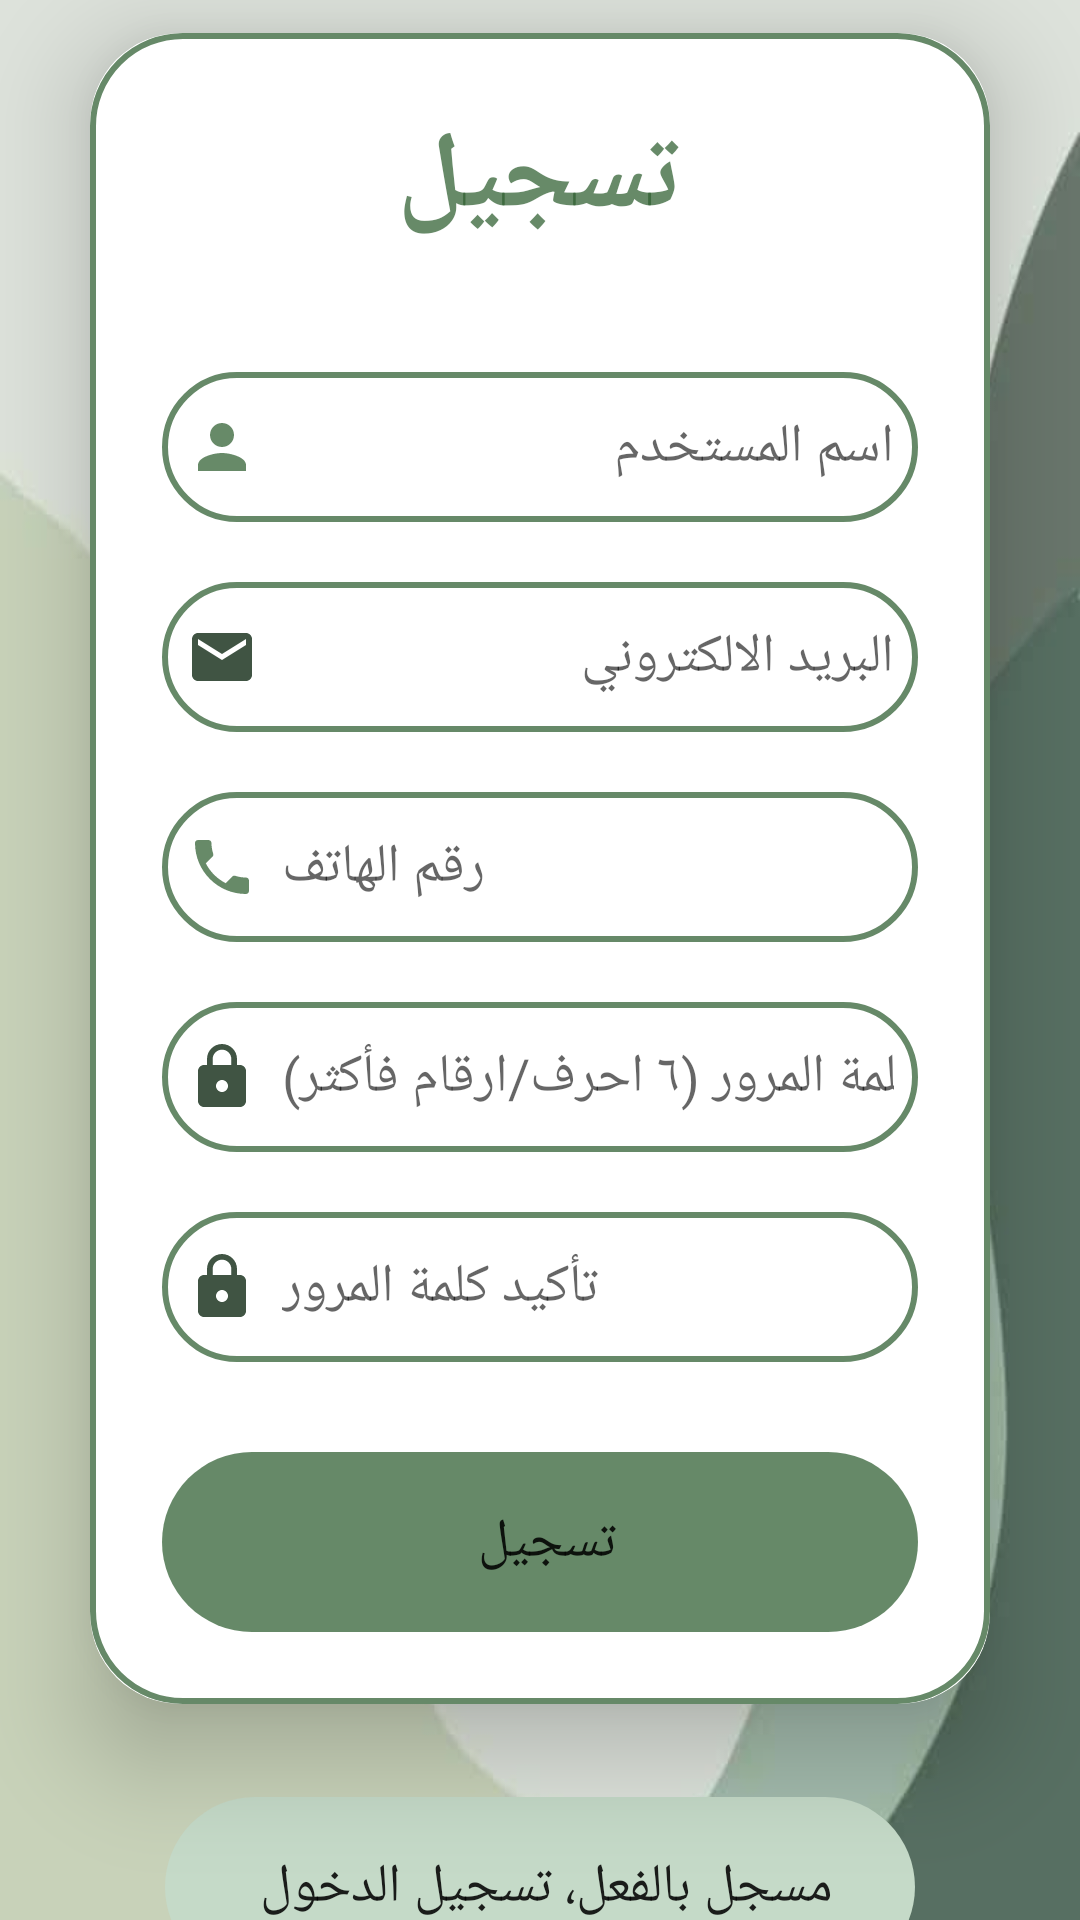

Reconstruct the res/layout file that produces this screen, plus the resources it refers to.
<!-- AndroidManifest.xml: application theme Theme.Aban -->
<!-- res/layout/signup.xml -->
<?xml version="1.0" encoding="utf-8"?>
<LinearLayout
    xmlns:android="http://schemas.android.com/apk/res/android"
    xmlns:app="http://schemas.android.com/apk/res-auto"
    xmlns:tools="http://schemas.android.com/tools"
    android:layout_width="match_parent"
    android:layout_height="match_parent"
    android:orientation="vertical"
    android:gravity="center"
    android:background="@drawable/ggreenbackground"
    tools:context=".SignUp">

    <androidx.cardview.widget.CardView
        android:layout_width="match_parent"
        android:layout_height="wrap_content"
        android:layout_margin="30dp"
        app:cardCornerRadius="30dp"
        app:cardElevation="20dp">

        <LinearLayout
            android:layout_width="match_parent"
            android:layout_height="wrap_content"
            android:orientation="vertical"
            android:layout_gravity="center_horizontal"
            android:padding="24dp"
            android:background="@drawable/custom2_edittext">

            <TextView
                android:layout_width="match_parent"
                android:layout_height="wrap_content"
                android:text="تسجيل"
                android:id="@+id/loginText"
                android:textSize="36sp"
                android:textAlignment="center"
                android:textStyle="bold"
                android:textColor="@color/green"/>

            <EditText
                android:layout_width="match_parent"
                android:layout_height="50dp"
                android:id="@+id/username"
                android:background="@drawable/custom2_edittext"
                android:layout_marginTop="40dp"
                android:padding="8dp"
                android:hint="اسم المستخدم"
                android:drawableLeft="@drawable/baseline_person_24"
                android:textColor="@color/black"
                android:drawablePadding="8dp"/>
            <EditText
                android:layout_width="match_parent"
                android:layout_height="50dp"
                android:id="@+id/mail"
                android:background="@drawable/custom2_edittext"
                android:layout_marginTop="20dp"
                android:inputType="textEmailAddress"
                android:padding="8dp"
                android:hint="البريد الالكتروني"
                android:drawableLeft="@drawable/baseline_email_24"
                android:textColor="@color/black"
                android:drawablePadding="8dp"/>
            <EditText
                android:layout_width="match_parent"
                android:layout_height="50dp"
                android:id="@+id/phone"
                android:background="@drawable/custom2_edittext"
                android:layout_marginTop="20dp"
                android:inputType="phone"
                android:padding="8dp"
                android:hint="رقم الهاتف "
                android:drawableLeft="@drawable/baseline_phone_24"
                android:textColor="@color/black"
                android:drawablePadding="8dp"/>


            <EditText
                android:layout_width="match_parent"
                android:layout_height="50dp"
                android:id="@+id/password"
                android:background="@drawable/custom2_edittext"
                android:layout_marginTop="20dp"
                android:inputType="textPassword"
                android:padding="8dp"
                android:hint="كلمة المرور (٦ احرف/ارقام فأكثر)"
                android:drawableLeft="@drawable/baseline_lock_24"
                android:textColor="@color/black"
                android:drawablePadding="8dp"/>


            <EditText
                android:layout_width="match_parent"
               android:layout_height="50dp"
                android:id="@+id/confirmPassword"
                android:background="@drawable/custom2_edittext"
                android:layout_marginTop="20dp"
                android:inputType="textPassword"
                android:padding="8dp"
                android:hint="تأكيد كلمة المرور"
                android:drawableLeft="@drawable/baseline_lock_24"
                android:textColor="@color/black"
                android:drawablePadding="8dp"/>

            <Button
                android:background="@drawable/rounded_corners"
                android:layout_width="match_parent"
                android:layout_height="60dp"
                android:text="تسجيل "
                android:id="@+id/SignUpButton"
                android:textSize="18sp"
                android:layout_marginTop="30dp"
                android:backgroundTint="@color/green"
                app:cornerRadius = "20dp"/>


        </LinearLayout>


    </androidx.cardview.widget.CardView>

    <Button
        android:id="@+id/SigninButton"
        android:background="@drawable/rounded_corners"
        android:layout_width="250dp"
        android:layout_height="60dp"
        android:layout_marginTop="1dp"
        android:backgroundTint="@color/Light"
        android:text="مسجل بالفعل، تسجيل الدخول "
        android:textSize="18sp"
        app:cornerRadius="20dp" />

</LinearLayout>
<!-- resources referenced by this layout -->
<resources>
  <color name="Light">#C5DAC8</color>
  <color name="black">#FF000000</color>
  <color name="green">#BA2E5E30</color>
  <!-- drawable baseline_email_24 (drawable) -->
  <vector android:height="24dp" android:tint="#405443"
      android:viewportHeight="24" android:viewportWidth="24"
      android:width="24dp" xmlns:android="http://schemas.android.com/apk/res/android">
      <path android:fillColor="@android:color/white" android:pathData="M20,4L4,4c-1.1,0 -1.99,0.9 -1.99,2L2,18c0,1.1 0.9,2 2,2h16c1.1,0 2,-0.9 2,-2L22,6c0,-1.1 -0.9,-2 -2,-2zM20,8l-8,5 -8,-5L4,6l8,5 8,-5v2z"/>
  </vector>
  <!-- drawable baseline_lock_24 (drawable) -->
  <vector android:height="24dp" android:tint="#405443"
      android:viewportHeight="24" android:viewportWidth="24"
      android:width="24dp" xmlns:android="http://schemas.android.com/apk/res/android">
      <path android:fillColor="@android:color/white" android:pathData="M18,8h-1L17,6c0,-2.76 -2.24,-5 -5,-5S7,3.24 7,6v2L6,8c-1.1,0 -2,0.9 -2,2v10c0,1.1 0.9,2 2,2h12c1.1,0 2,-0.9 2,-2L20,10c0,-1.1 -0.9,-2 -2,-2zM12,17c-1.1,0 -2,-0.9 -2,-2s0.9,-2 2,-2 2,0.9 2,2 -0.9,2 -2,2zM15.1,8L8.9,8L8.9,6c0,-1.71 1.39,-3.1 3.1,-3.1 1.71,0 3.1,1.39 3.1,3.1v2z"/>
  </vector>
  <!-- drawable baseline_person_24 (drawable) -->
  <vector android:height="24dp" android:tint="#BA2E5E30"
      android:viewportHeight="24" android:viewportWidth="24"
      android:width="24dp" xmlns:android="http://schemas.android.com/apk/res/android">
      <path android:fillColor="@android:color/white" android:pathData="M12,12c2.21,0 4,-1.79 4,-4s-1.79,-4 -4,-4 -4,1.79 -4,4 1.79,4 4,4zM12,14c-2.67,0 -8,1.34 -8,4v2h16v-2c0,-2.66 -5.33,-4 -8,-4z"/>
  </vector>
  <!-- drawable baseline_phone_24 (drawable) -->
  <vector android:height="24dp" android:tint="#BA2E5E30"
      android:viewportHeight="24" android:viewportWidth="24"
      android:width="24dp" xmlns:android="http://schemas.android.com/apk/res/android">
      <path android:fillColor="@android:color/white" android:pathData="M6.62,10.79c1.44,2.83 3.76,5.14 6.59,6.59l2.2,-2.2c0.27,-0.27 0.67,-0.36 1.02,-0.24 1.12,0.37 2.33,0.57 3.57,0.57 0.55,0 1,0.45 1,1V20c0,0.55 -0.45,1 -1,1 -9.39,0 -17,-7.61 -17,-17 0,-0.55 0.45,-1 1,-1h3.5c0.55,0 1,0.45 1,1 0,1.25 0.2,2.45 0.57,3.57 0.11,0.35 0.03,0.74 -0.25,1.02l-2.2,2.2z"/>
  </vector>
  <!-- drawable custom2_edittext (drawable) -->
  <?xml version="1.0" encoding="utf-8"?>
  <shape xmlns:android="http://schemas.android.com/apk/res/android"
      android:shape="rectangle">
  
      <stroke
          android:width="2dp"
          android:color="@color/green"/>
  
      <corners
          android:radius="30dp"/>
  </shape>
  <!-- drawable ggreenbackground: jpg bitmap (drawable, 17941 bytes) -->
  <!-- drawable rounded_corners (drawable) -->
  <?xml version="1.0" encoding="utf-8"?>
  <selector xmlns:android="http://schemas.android.com/apk/res/android">
      <item>
          <shape xmlns:android="http://schemas.android.com/apk/res/android" android:shape="rectangle">
  
              <corners android:radius="50dp" />
          </shape>
      </item>
  </selector>
  <style name="Theme.Aban" parent="Base.Theme.Aban" />
  <style name="Base.Theme.Aban" parent="Theme.Design.Light.NoActionBar">
          
          
      </style>
</resources>
